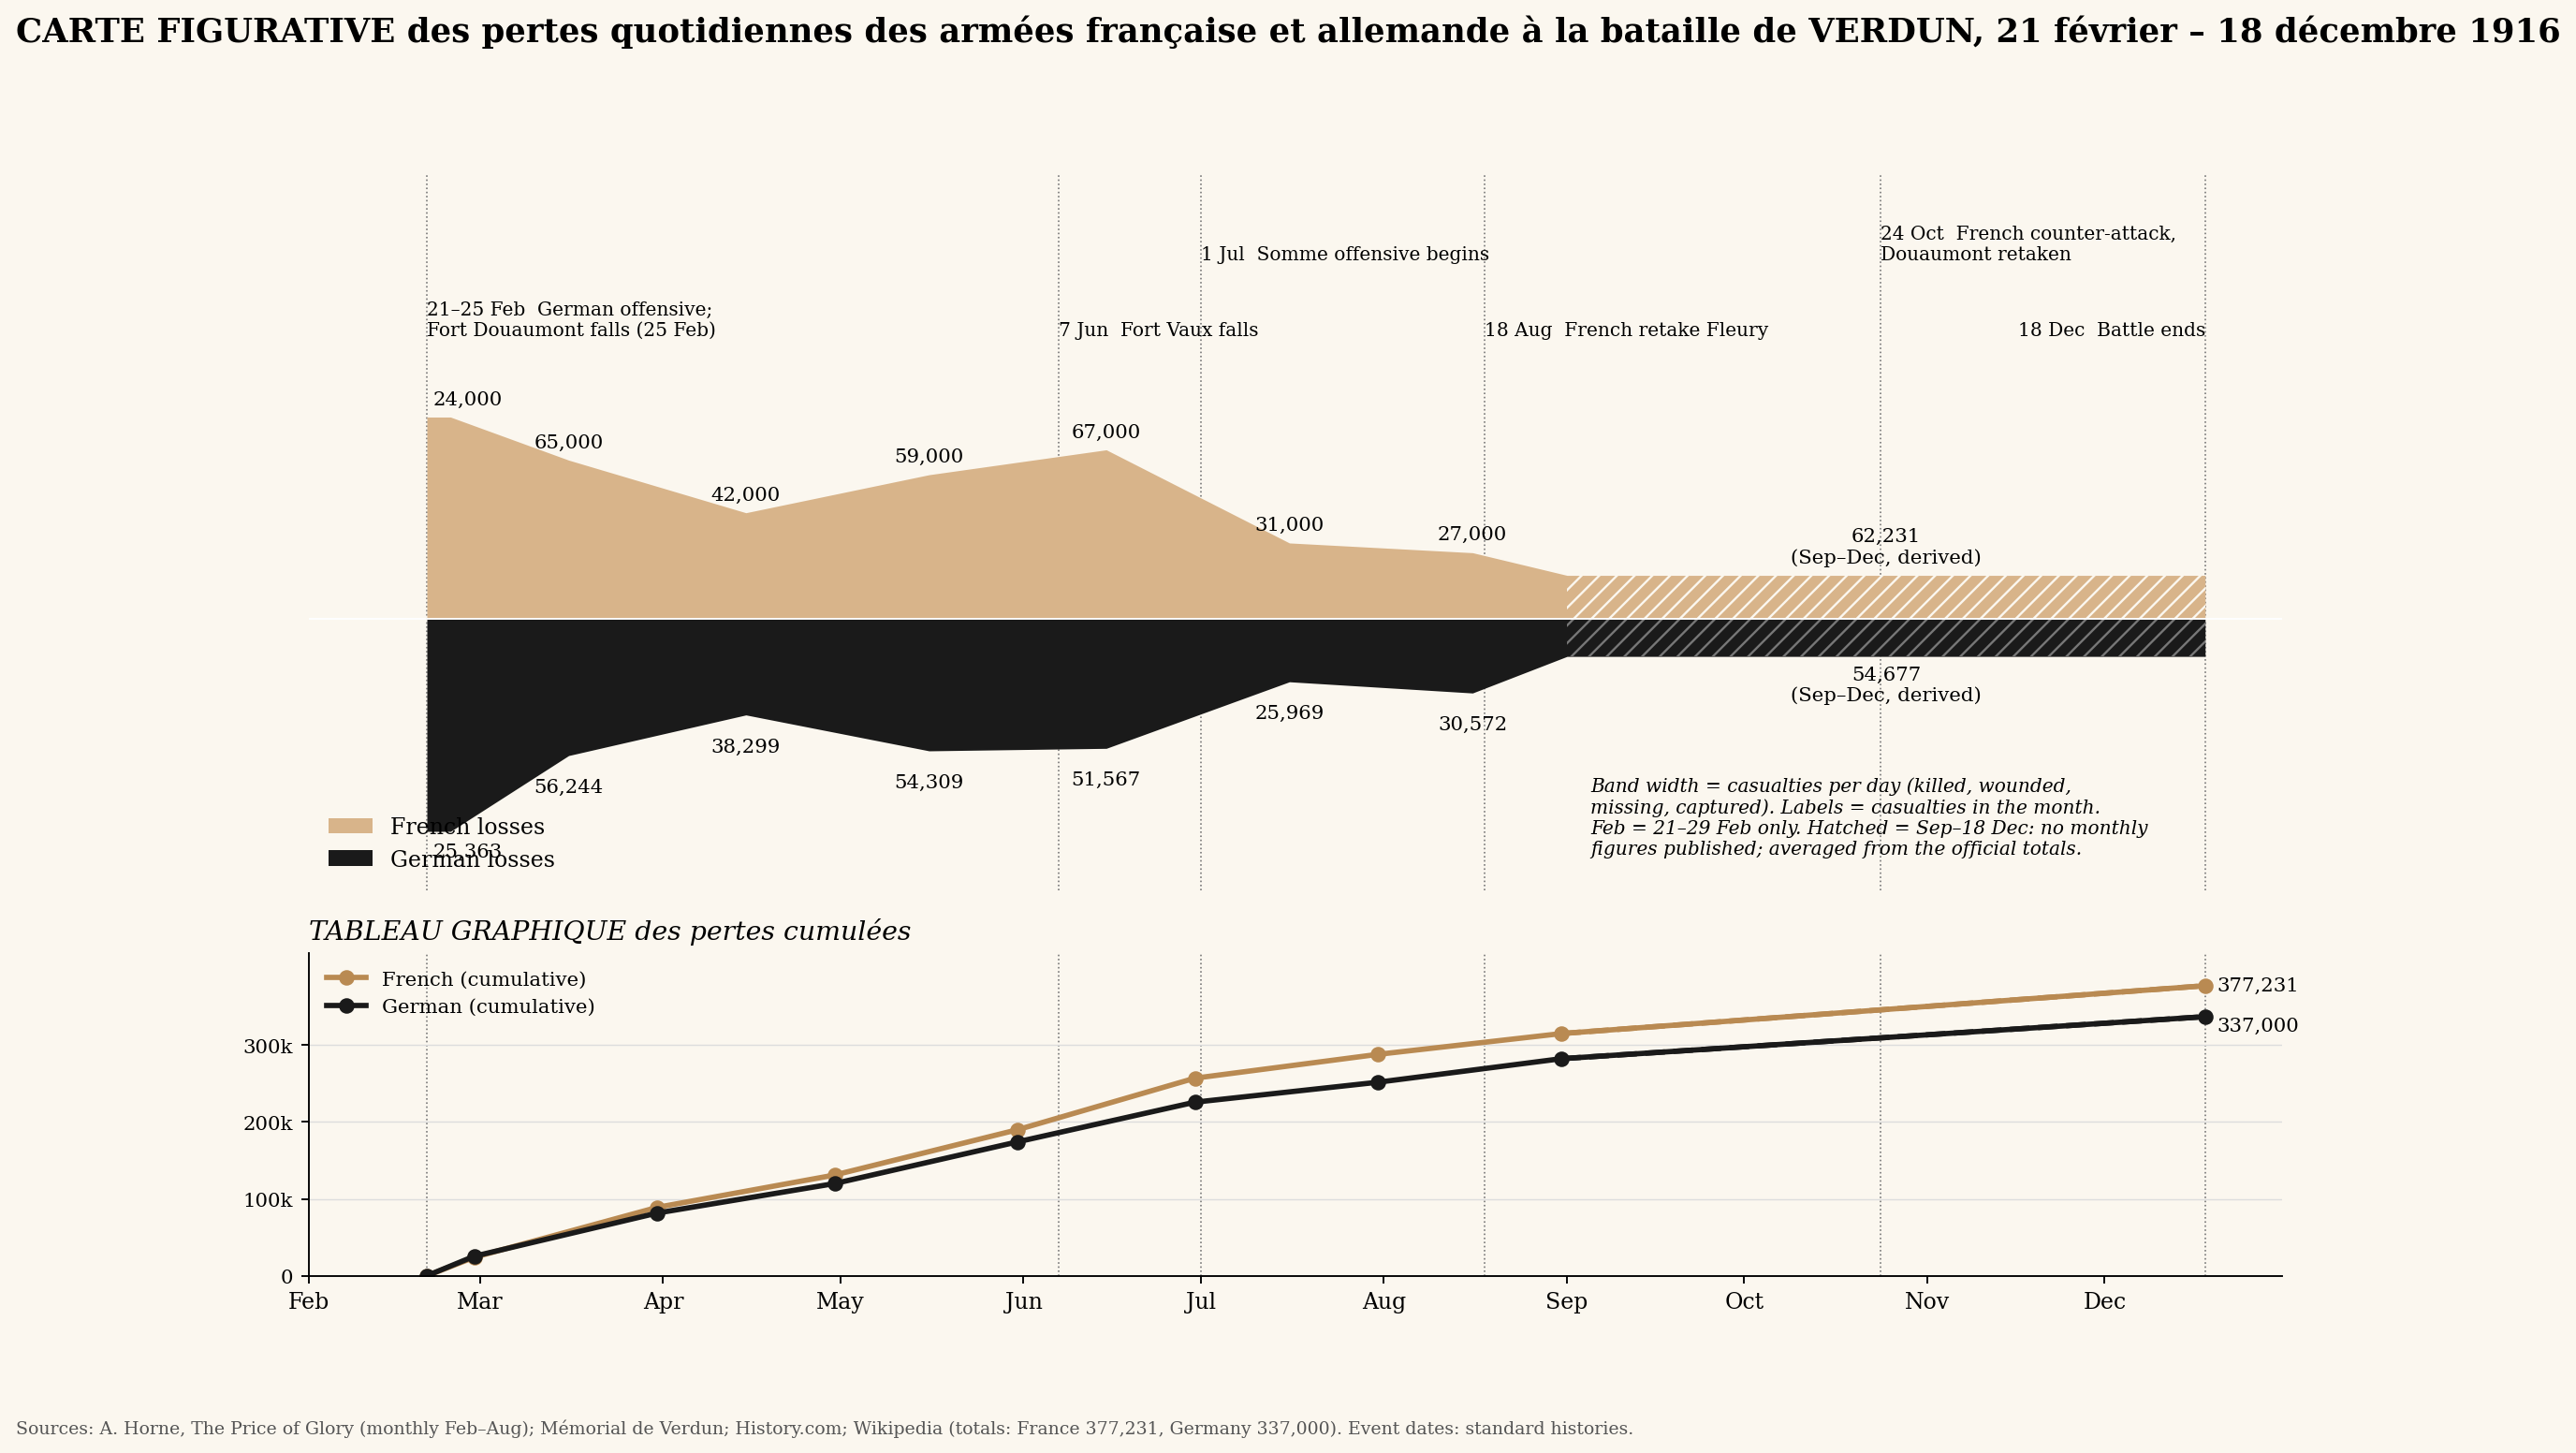

Reproduce this figure in Python.
"""
Verdun 1916 - a Minard-style figurative chart.
Band width = casualties per day (French above the axis, German below).
Lower panel = cumulative casualties (Minard's temperature panel, re-imagined).

DATA SOURCES
- Feb-Aug monthly casualties: Alistair Horne, "The Price of Glory" (as tabulated on wereldoorlog1418.nl)
- Totals: French 377,231 / German 337,000 (Mémorial de Verdun; History.com; Wikipedia)
- Sep-Dec: NOT available month by month -> derived as (official total - Feb-Aug sum)
"""
import matplotlib
matplotlib.use("Agg")
import matplotlib.pyplot as plt
import matplotlib.dates as mdates
from datetime import date

D = lambda m, d: mdates.date2num(date(1916, m, d))
TAN, BLACK = "#d8b48a", "#1a1a1a"

# ---- monthly data (month, days in period, French, German) ----
months = [
    ("Feb", 9, 24000, 25363),   # battle starts 21 Feb
    ("Mar", 31, 65000, 56244),
    ("Apr", 30, 42000, 38299),
    ("May", 31, 59000, 54309),
    ("Jun", 30, 67000, 51567),
    ("Jul", 31, 31000, 25969),
    ("Aug", 31, 27000, 30572),
]
FR_TOTAL, DE_TOTAL = 377231, 337000
fr_h, de_h = sum(m[2] for m in months), sum(m[3] for m in months)      # 315,000 / 282,323
rest_days = (date(1916, 12, 18) - date(1916, 9, 1)).days + 1           # 109 days
fr_rest, de_rest = FR_TOTAL - fr_h, DE_TOTAL - de_h                     # derived

# ---- band-width control points (casualties per day) ----
mids = [D(2, 25), D(3, 16), D(4, 15), D(5, 16), D(6, 15), D(7, 16), D(8, 16)]
xs = [D(2, 21)] + mids + [D(9, 1), D(12, 18)]
fr = [months[0][2] / months[0][3]] + [m[2] / m[1] for m in months] + [fr_rest / rest_days] * 2
de = [months[0][3] / months[0][1]] + [m[3] / m[1] for m in months] + [de_rest / rest_days] * 2
fr = [months[0][2] / months[0][1]] + fr[1:]
de = [months[0][3] / months[0][1]] + de[1:]
fr_k = [v / 1000 for v in fr]
de_k = [v / 1000 for v in de]

# ---- cumulative casualties ----
ends = [D(2, 21), D(2, 29), D(3, 31), D(4, 30), D(5, 31), D(6, 30), D(7, 31), D(8, 31), D(12, 18)]
cf, cd, a, b = [0], [0], 0, 0
for m in months:
    a += m[2]; b += m[3]; cf.append(a); cd.append(b)
cf.append(FR_TOTAL); cd.append(DE_TOTAL)

events = [
    (D(2, 21), "21–25 Feb  German offensive;\nFort Douaumont falls (25 Feb)"),
    (D(6, 7),  "7 Jun  Fort Vaux falls"),
    (D(7, 1),  "1 Jul  Somme offensive begins"),
    (D(8, 18), "18 Aug  French retake Fleury"),
    (D(10, 24), "24 Oct  French counter-attack,\nDouaumont retaken"),
    (D(12, 18), "18 Dec  Battle ends"),
]

plt.rcParams["font.family"] = "serif"
fig, (ax, ax2) = plt.subplots(2, 1, figsize=(16, 9), sharex=True,
                              gridspec_kw={"height_ratios": [3, 1.35], "hspace": 0.12})
fig.patch.set_facecolor("#fbf7ef")
for a_ in (ax, ax2):
    a_.set_facecolor("#fbf7ef")

# ribbons
ax.fill_between(xs, 0, fr_k, color=TAN, lw=0, label="French losses")
ax.fill_between(xs, 0, [-v for v in de_k], color=BLACK, lw=0, label="German losses")
ax.axhline(0, color="white", lw=0.8)
# hatch the derived Sep-Dec segment
ax.fill_between(xs[-2:], 0, fr_k[-2:], facecolor="none", hatch="///", edgecolor="#fbf7ef", lw=0)
ax.fill_between(xs[-2:], 0, [-v for v in de_k[-2:]], facecolor="none", hatch="///", edgecolor="#777", lw=0)

# value labels (monthly totals)
for k, ((name, _, f, g), x) in enumerate(zip(months, mids)):
    i = k + 1
    if k == 0:
        x, ha = D(2, 22), "left"
        yf, yg = fr_k[0] + 0.12, -de_k[0] - 0.15
    else:
        ha, yf, yg = "center", fr_k[i] + 0.12, -de_k[i] - 0.3
    ax.text(x, yf, f"{f:,}", ha=ha, va="bottom", fontsize=9)
    ax.text(x, yg, f"{g:,}", ha=ha, va="top", fontsize=9)
xm = (D(9, 1) + D(12, 18)) / 2
ax.text(xm, fr_k[-1] + 0.12, f"{fr_rest:,}\n(Sep–Dec, derived)", ha="center", va="bottom", fontsize=9)
ax.text(xm, -de_k[-1] - 0.12, f"{de_rest:,}\n(Sep–Dec, derived)", ha="center", va="top", fontsize=9)

# events
for x, label in events:
    for a_ in (ax, ax2):
        a_.axvline(x, color="#777", lw=0.7, ls=":", zorder=0)
ys = [3.7, 3.7, 4.7, 3.7, 4.7, 3.7]
for (x, label), y in zip(events, ys):
    ax.text(x, y, label, fontsize=8.5, ha="left" if x < D(12, 1) else "right", va="bottom",
            rotation=0)

ax.set_ylim(-3.6, 5.9)
ax.set_yticks([])
for s in ("top", "right", "left", "bottom"):
    ax.spines[s].set_visible(False)
ax.tick_params(axis="x", length=0)

fig.suptitle("CARTE FIGURATIVE des pertes quotidiennes des armées française et allemande "
             "à la bataille de VERDUN, 21 février – 18 décembre 1916",
             fontsize=15, fontweight="bold", x=0.01, ha="left", y=0.99)
ax.text(D(9, 5), -2.1,
        "Band width = casualties per day (killed, wounded,\nmissing, captured). Labels = casualties in the month.\n"
        "Feb = 21–29 Feb only. Hatched = Sep–18 Dec: no monthly\nfigures published; averaged from the official totals.",
        fontsize=8.5, va="top", ha="left", style="italic")
ax.legend(loc="lower left", frameon=False, fontsize=10, bbox_to_anchor=(0.0, 0.0))

# lower panel: cumulative
ax2.plot(ends, cf, color="#b98a52", lw=2.4, marker="o", label="French (cumulative)")
ax2.plot(ends, cd, color=BLACK, lw=2.4, marker="o", label="German (cumulative)")
ax2.plot(ends[-2:], cf[-2:], color="#b98a52", lw=2.4, ls="--")
ax2.plot(ends[-2:], cd[-2:], color=BLACK, lw=2.4, ls="--")
ax2.text(ends[-1] + 2, cf[-1], f"{FR_TOTAL:,}", va="center", fontsize=9)
ax2.text(ends[-1] + 2, cd[-1] - 12000, f"{DE_TOTAL:,}", va="center", fontsize=9)
ax2.set_ylim(0, 420000)
ax2.set_yticks([0, 100000, 200000, 300000])
ax2.set_yticklabels(["0", "100k", "200k", "300k"], fontsize=9)
ax2.set_title("TABLEAU GRAPHIQUE des pertes cumulées", loc="left", fontsize=12, style="italic")
for s in ("top", "right"):
    ax2.spines[s].set_visible(False)
ax2.grid(axis="y", color="#ddd", lw=0.6)
ax2.legend(loc="upper left", frameon=False, fontsize=9)
ax2.xaxis.set_major_locator(mdates.MonthLocator())
ax2.xaxis.set_major_formatter(mdates.DateFormatter("%b"))
ax2.set_xlim(D(2, 1), D(12, 31))

fig.text(0.01, 0.0,
         "Sources: A. Horne, The Price of Glory (monthly Feb–Aug); Mémorial de Verdun; History.com; Wikipedia (totals: "
         "France 377,231, Germany 337,000). Event dates: standard histories.",
         fontsize=8, color="#555")
fig.savefig("/mnt/user-data/outputs/verdun_minard.png", dpi=170, bbox_inches="tight",
            facecolor=fig.get_facecolor())
